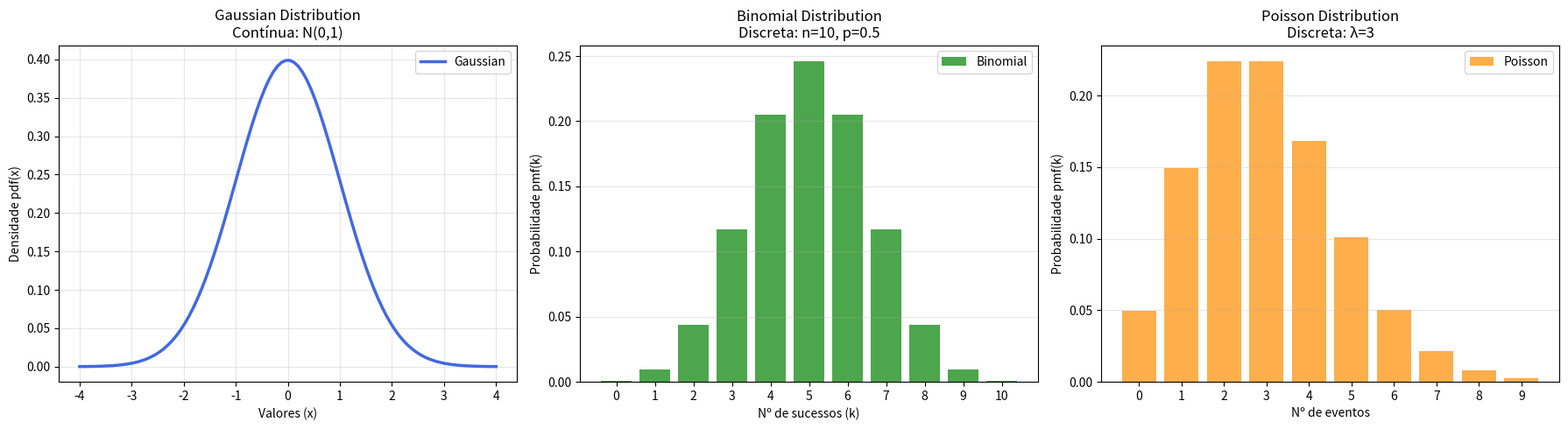

Python code for this plot:
"""
day5_ex2.py
===========
OBJETIVO: Visualizar 3 distribuições de probabilidade fundamentais usando scipy.stats.

1. GAUSSIANA (Normal): dados CONTÍNUOS em forma de sino (ex: altura, erros).
2. BINOMIAL: nº de SUCESSOS em n tentativas discretas (ex: 10 moedas, p=0.5).
3. POISSON: nº de EVENTOS por intervalo (ex: 3 clientes/hora em média).

No arquivo original, Gaussiana e Binomial estavam comentadas e só Poisson executava.
Aqui as 3 foram ativadas lado a lado (1x3 subplots) para comparação didática.
"""

# --- 1. IMPORTAÇÃO DAS BIBLIOTECAS ---
import numpy as np  # Gera os eixos X: linspace (contínuo) e arange (discreto)
import matplotlib.pyplot as plt  # Cria a figura, os 3 subplots e as barras/linhas
from scipy.stats import norm, binom, poisson  # norm=Gaussiana, binom=Binomial, poisson=Poisson

# --- 2. CRIAÇÃO DA FIGURA COM 3 GRÁFICOS LADO A LADO ---
# 1 linha x 3 colunas, tamanho 18x5 para cada distribuição ter espaço próprio
fig, axes = plt.subplots(1, 3, figsize=(18, 5))

# --- 3. GRÁFICO 1 (esquerda): DISTRIBUIÇÃO GAUSSIANA (Normal padrão) ---
# np.linspace(-4, 4, 100): cria 100 pontos igualmente espaçados de -4 a 4 no eixo X.
# É contínua, por isso usamos linspace (e não arange de inteiros).
x_gauss = np.linspace(-4, 4, 100)

# norm.pdf(x, loc=0, scale=1): calcula a DENSIDADE de probabilidade em cada ponto x.
# loc=0 é a média (centro do sino), scale=1 é o desvio-padrão (largura do sino).
y_gauss = norm.pdf(x_gauss, loc=0, scale=1)

# Plota curva contínua (linha) azul com espessura 2.5 no primeiro eixo
axes[0].plot(x_gauss, y_gauss, label="Gaussian", color="royalblue", linewidth=2.5)
axes[0].set_title("Gaussian Distribution\nContínua: N(0,1)")  # Título: nome + tipo + parâmetros
axes[0].set_xlabel("Valores (x)")  # Eixo X: valores contínuos possíveis
axes[0].set_ylabel("Densidade pdf(x)")  # Eixo Y: densidade (área total = 1)
axes[0].legend()  # Mostra a legenda "Gaussian"
axes[0].grid(alpha=0.3)  # Grade suave para facilitar a leitura

# --- 4. GRÁFICO 2 (centro): DISTRIBUIÇÃO BINOMIAL ---
n, p = 10, 0.5  # n=10 tentativas (ex: 10 moedas), p=0.5 prob. de sucesso em cada uma

# np.arange(0, n+1): cria os inteiros [0,1,2,...,10] = nº possíveis de sucessos.
# É discreta, por isso valores inteiros (não faz sentido "2.5 caras em 10 moedas").
x_binom = np.arange(0, n + 1)

# binom.pmf(x, n, p): calcula P(X=x) = prob. de obter EXATAMENTE x sucessos.
# pmf = Probability Mass Function (função de massa, usada para discretas).
y_binom = binom.pmf(x_binom, n, p)

# Plota barras verdes no segundo eixo, uma barra por nº de sucessos
axes[1].bar(x_binom, y_binom, label="Binomial", color="green", alpha=0.7)
axes[1].set_title(f"Binomial Distribution\nDiscreta: n={n}, p={p}")  # Título com parâmetros
axes[1].set_xlabel("Nº de sucessos (k)")  # Eixo X: quantos sucessos (0 a 10)
axes[1].set_ylabel("Probabilidade pmf(k)")  # Eixo Y: probabilidade de cada k (soma = 1)
axes[1].set_xticks(x_binom)  # Marca todos os inteiros 0..10 no eixo X
axes[1].legend()  # Mostra a legenda "Binomial"
axes[1].grid(axis="y", alpha=0.3)  # Grade só no eixo Y

# --- 5. GRÁFICO 3 (direita): DISTRIBUIÇÃO DE POISSON ---
lam = 3  # lambda=3 é a TAXA MÉDIA de eventos por intervalo (ex: 3 chegadas/hora)

# np.arange(0, 10): inteiros [0..9] = nº possíveis de eventos no intervalo.
x_pois = np.arange(0, 10)

# poisson.pmf(x, lam): calcula P(X=x) dado a média lam. Também é discreta (pmf).
y_pois = poisson.pmf(x_pois, lam)

# Plota barras laranjas no terceiro eixo (era o único gráfico ativo no original)
axes[2].bar(x_pois, y_pois, label="Poisson", color="darkorange", alpha=0.7)
axes[2].set_title(f"Poisson Distribution\nDiscreta: λ={lam}")  # Título com lambda
axes[2].set_xlabel("Nº de eventos")  # Eixo X: quantos eventos ocorreram
axes[2].set_ylabel("Probabilidade pmf(k)")  # Eixo Y: probabilidade de cada contagem
axes[2].set_xticks(x_pois)  # Marca os inteiros 0..9 no eixo X
axes[2].legend()  # Mostra a legenda "Poisson"
axes[2].grid(axis="y", alpha=0.3)  # Grade só no eixo Y

# --- 6. AJUSTE FINAL E EXIBIÇÃO ---
plt.tight_layout()  # Ajusta os espaçamentos para os títulos não se sobreporem
plt.show()  # Abre a janela com os 3 gráficos
